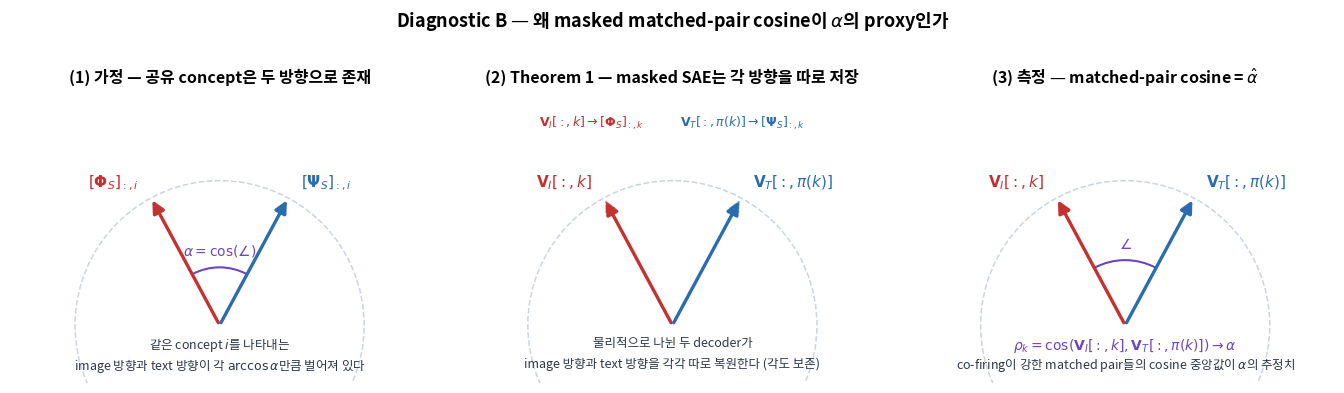

The script that saved this image:
#!/usr/bin/env python3
"""Three-panel intuition figure for Diagnostic B.

Goal: show the ASSUMPTION we make about the data and the REASONING why
the masked matched-pair cosine is a direct proxy for alpha.

Panels:
    (1) Assumption    — paired shared atoms exist with geometric angle α
    (2) Theorem 1     — masked SAE recovers each modality's atom separately
    (3) Measurement   — cos between matched decoder columns ≈ α

Usage:
    python scripts/plot_diagnostic_B_intuition.py \
        --out outputs/theorem2_followup_15/fig_diagnostic_B_intuition.png
"""

import argparse
from pathlib import Path

import matplotlib
matplotlib.use("Agg")
import matplotlib.font_manager as fm
import matplotlib.pyplot as plt
import numpy as np
from matplotlib.patches import Arc, Circle, FancyArrowPatch

for _cand in ("AppleGothic", "Apple SD Gothic Neo", "NanumGothic",
              "Noto Sans CJK KR", "Malgun Gothic"):
    if any(_cand in f.name for f in fm.fontManager.ttflist):
        plt.rcParams["font.family"] = _cand
        break
plt.rcParams["axes.unicode_minus"] = False


C_IMG = "#c53030"   # image modality
C_TXT = "#2b6cb0"   # text  modality
C_NEU = "#2d3748"
C_MUT = "#718096"
C_ACC = "#6b46c1"


ALPHA_DISPLAY = 0.55             # cosine we visualise
ANG = np.degrees(np.arccos(ALPHA_DISPLAY))   # ≈ 56.6°
HALF = ANG / 2                   # half-angle from vertical


def _unit(ax, r=1.0):
    ax.add_patch(Circle((0, 0), r, fill=False,
                         edgecolor="#cbd5e0", lw=1.1, ls="--", zorder=1))


def _arrow(ax, xy, color, lw=2.4, mut=18):
    ax.add_patch(FancyArrowPatch(
        (0, 0), (float(xy[0]), float(xy[1])),
        arrowstyle="-|>", mutation_scale=mut,
        color=color, lw=lw, zorder=4,
    ))


def _style(ax, title):
    ax.set_xlim(-1.45, 1.45)
    ax.set_ylim(-0.40, 1.60)
    ax.set_aspect("equal")
    ax.set_xticks([]); ax.set_yticks([])
    for s in ax.spines.values():
        s.set_visible(False)
    ax.set_title(title, fontsize=11.5, fontweight="bold", pad=8)


def _angle_arc(ax, label, color=C_ACC, r=0.40):
    ax.add_patch(Arc(
        (0, 0), 2 * r, 2 * r,
        theta1=90 - HALF, theta2=90 + HALF,
        edgecolor=color, lw=1.5, zorder=3,
    ))
    ax.text(0, r + 0.06, label,
            ha="center", va="bottom", fontsize=10, color=color)


def _make_pair(angle_img, angle_txt):
    phi = np.array([np.cos(np.deg2rad(angle_img)), np.sin(np.deg2rad(angle_img))])
    psi = np.array([np.cos(np.deg2rad(angle_txt)), np.sin(np.deg2rad(angle_txt))])
    return phi, psi


def _draw_assumption(ax):
    _style(ax, "(1) 가정 — 공유 concept은 두 방향으로 존재")
    _unit(ax)

    phi, psi = _make_pair(90 + HALF, 90 - HALF)
    _arrow(ax, phi, C_IMG)
    _arrow(ax, psi, C_TXT)

    ax.text(phi[0] * 1.18, phi[1] * 1.12, r"$[\mathbf{\Phi}_S]_{:,i}$",
            ha="right", va="center", fontsize=11,
            color=C_IMG, fontweight="bold")
    ax.text(psi[0] * 1.18, psi[1] * 1.12, r"$[\mathbf{\Psi}_S]_{:,i}$",
            ha="left", va="center", fontsize=11,
            color=C_TXT, fontweight="bold")

    _angle_arc(ax, r"$\alpha = \cos(\angle)$")

    ax.text(0, -0.08,
            "같은 concept $i$를 나타내는",
            ha="center", va="top", fontsize=9, color=C_NEU)
    ax.text(0, -0.22,
            "image 방향과 text 방향이 각 $\\arccos \\alpha$만큼 벌어져 있다",
            ha="center", va="top", fontsize=9, color=C_NEU, style="italic")


def _draw_theorem1(ax):
    _style(ax, "(2) Theorem 1 — masked SAE는 각 방향을 따로 저장")
    _unit(ax)

    phi, psi = _make_pair(90 + HALF, 90 - HALF)

    # Slightly offset to show "learned" as close to GT (dashed = GT, solid = learned)
    ax.add_patch(FancyArrowPatch(
        (0, 0), (float(phi[0]), float(phi[1])),
        arrowstyle="-|>", mutation_scale=16,
        color=C_IMG, lw=1.3, ls="--", alpha=0.55, zorder=2,
    ))
    ax.add_patch(FancyArrowPatch(
        (0, 0), (float(psi[0]), float(psi[1])),
        arrowstyle="-|>", mutation_scale=16,
        color=C_TXT, lw=1.3, ls="--", alpha=0.55, zorder=2,
    ))

    # Learned columns (solid, essentially on top)
    _arrow(ax, phi * 0.99, C_IMG)
    _arrow(ax, psi * 0.99, C_TXT)

    ax.text(phi[0] * 1.18, phi[1] * 1.12, r"$\mathbf{V}_I[:,k]$",
            ha="right", va="center", fontsize=11,
            color=C_IMG, fontweight="bold")
    ax.text(psi[0] * 1.18, psi[1] * 1.12, r"$\mathbf{V}_T[:,\pi(k)]$",
            ha="left", va="center", fontsize=11,
            color=C_TXT, fontweight="bold")

    # Annotate the recovery
    ax.text(-0.92, 1.40, r"$\mathbf{V}_I[:,k] \to [\mathbf{\Phi}_S]_{:,k}$",
            ha="left", va="center", fontsize=9, color=C_IMG)
    ax.text(0.92, 1.40, r"$\mathbf{V}_T[:,\pi(k)] \to [\mathbf{\Psi}_S]_{:,k}$",
            ha="right", va="center", fontsize=9, color=C_TXT)

    ax.text(0, -0.08,
            "물리적으로 나뉜 두 decoder가",
            ha="center", va="top", fontsize=9, color=C_NEU)
    ax.text(0, -0.22,
            "image 방향과 text 방향을 각각 따로 복원한다 (각도 보존)",
            ha="center", va="top", fontsize=9, color=C_NEU, style="italic")


def _draw_measurement(ax):
    _style(ax, r"(3) 측정 — matched-pair cosine = $\hat{\alpha}$")
    _unit(ax)

    phi, psi = _make_pair(90 + HALF, 90 - HALF)
    _arrow(ax, phi, C_IMG)
    _arrow(ax, psi, C_TXT)

    ax.text(phi[0] * 1.18, phi[1] * 1.12, r"$\mathbf{V}_I[:,k]$",
            ha="right", va="center", fontsize=11,
            color=C_IMG, fontweight="bold")
    ax.text(psi[0] * 1.18, psi[1] * 1.12, r"$\mathbf{V}_T[:,\pi(k)]$",
            ha="left", va="center", fontsize=11,
            color=C_TXT, fontweight="bold")

    _angle_arc(ax, r"$\angle$", color=C_ACC, r=0.45)

    # Big cosine readout
    ax.text(0, -0.08,
            r"$\rho_k = \cos(\mathbf{V}_I[:,k],  \mathbf{V}_T[:,\pi(k)])  \to  \alpha$",
            ha="center", va="top", fontsize=10, color=C_ACC)
    ax.text(0, -0.22,
            "co-firing이 강한 matched pair들의 cosine 중앙값이 $\\alpha$의 추정치",
            ha="center", va="top", fontsize=9, color=C_NEU, style="italic")


def make_fig(out_path: str):
    fig, axes = plt.subplots(1, 3, figsize=(13.8, 4.2))
    _draw_assumption(axes[0])
    _draw_theorem1(axes[1])
    _draw_measurement(axes[2])

    fig.suptitle(
        "Diagnostic B — 왜 masked matched-pair cosine이 $\\alpha$의 proxy인가",
        fontsize=13, fontweight="bold", y=1.00,
    )
    plt.subplots_adjust(left=0.02, right=0.98, top=0.87, bottom=0.04, wspace=0.08)

    Path(out_path).parent.mkdir(parents=True, exist_ok=True)
    plt.savefig(out_path, dpi=180, bbox_inches="tight", facecolor="white", pad_inches=0.06)
    print(f"saved {out_path}")
    plt.close()


def main():
    p = argparse.ArgumentParser()
    p.add_argument("--out", type=str,
                   default="outputs/theorem2_followup_15/fig_diagnostic_B_intuition.png")
    args = p.parse_args()
    make_fig(args.out)


if __name__ == "__main__":
    main()
